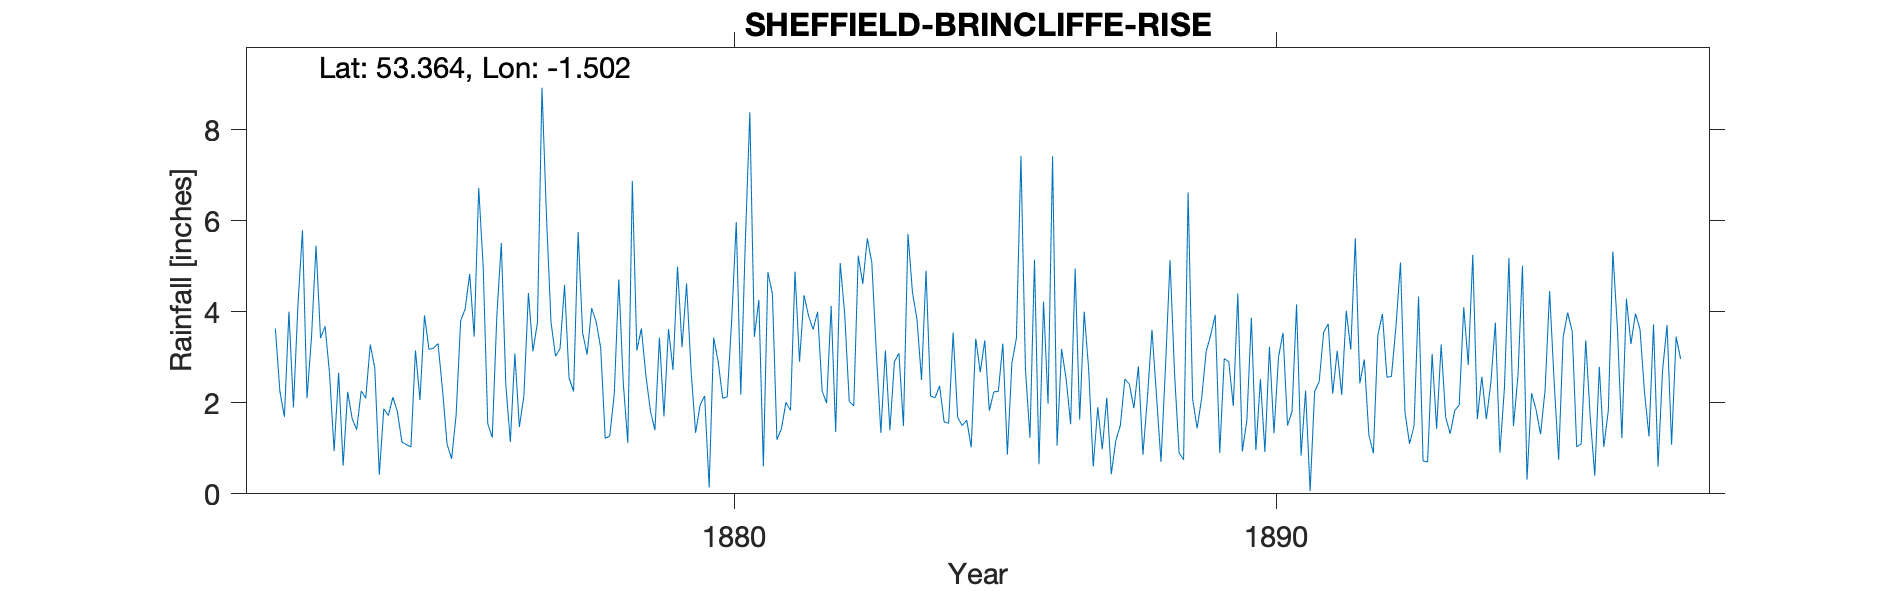

The table this chart was drawn from, first rows:
SHEFFIELD BRINCLIFFE RISE, , , , , , , , , , , , , , , , , , , , , , , 
Grid ref, SK332853, Long, -1.502, Lat, 53.36, Elevation, 500, ft, , , , , , , , , , , , , , , 
Station no, RR1524, , , , , , , , , , , , , , , , , , , , , , 
, 1870, 1871, 1872, 1873, 1874, 1875, 1876, 1877, 1878, 1879, 1880, 1881, 1882, 1883, 1884, 1885, 1886, 1887, 1888, 1889, 1890, 1891, 1892
January, , , 3.63, 2.63, 1.87, 3.3, 1.24, 6.09, 3.2, 1.4, 0.14, 0.6, 4, 5.08, 4.9, 2.67, 5.14, 2.72, 0.86, 1.44, 3.87, 2.27, 2.43
February, , , 2.25, 0.94, 1.72, 2.27, 3.88, 3.77, 1.22, 3.43, 3.43, 4.87, 2.26, 3.1, 2.15, 3.37, 0.65, 0.6, 2.12, 2.1, 0.96, 0.06, 2.95
March, , , 1.69, 2.66, 2.12, 1.09, 5.51, 3.02, 1.27, 1.7, 2.9, 4.39, 1.99, 1.34, 2.11, 1.83, 4.22, 1.9, 3.6, 3.13, 2.52, 2.25, 1.29
April, , , 4, 0.62, 1.81, 0.77, 2.4, 3.19, 2.19, 3.62, 2.1, 1.19, 4.13, 3.15, 2.37, 2.24, 1.98, 0.98, 2.16, 3.49, 0.92, 2.46, 0.89
May, , , 1.9, 2.24, 1.14, 1.73, 1.14, 4.59, 4.71, 2.72, 2.13, 1.43, 1.36, 1.4, 1.58, 2.25, 7.41, 2.11, 0.7, 3.93, 3.23, 3.55, 3.49
June, , , 4.16, 1.65, 1.08, 3.8, 3.08, 2.54, 2.42, 4.99, 3.84, 2.01, 5.07, 2.9, 1.55, 3.3, 1.06, 0.43, 2.81, 0.9, 1.33, 3.73, 3.95
July, , , 5.79, 1.41, 1.03, 4.06, 1.47, 2.25, 1.12, 3.22, 5.97, 1.83, 3.95, 3.09, 3.54, 0.86, 3.18, 1.17, 5.13, 2.97, 3, 2.2, 2.56
August, , , 2.1, 2.26, 3.15, 4.83, 2.15, 5.75, 6.87, 4.62, 2.18, 4.88, 2.03, 1.49, 1.68, 2.87, 2.53, 1.5, 2.64, 2.9, 3.54, 3.14, 2.58
September, , , 3.45, 2.1, 2.06, 3.45, 4.41, 3.53, 3.15, 2.7, 5.52, 2.9, 1.93, 5.71, 1.5, 3.42, 1.53, 2.52, 0.9, 1.93, 1.5, 2.17, 3.67
October, , , 5.45, 3.28, 3.92, 6.72, 3.13, 3.06, 3.63, 1.34, 8.38, 4.36, 5.23, 4.42, 1.62, 7.42, 4.95, 2.41, 0.75, 4.4, 1.81, 4.02, 5.08
November, , , 3.42, 2.76, 3.17, 4.97, 3.76, 4.08, 2.6, 1.95, 3.45, 3.91, 4.61, 3.83, 1.02, 2.74, 1.63, 1.88, 6.62, 0.93, 4.16, 3.17, 1.79
December, , , 3.68, 0.42, 3.2, 1.54, 8.92, 3.78, 1.82, 2.15, 4.26, 3.61, 5.61, 2.5, 3.41, 1.23, 4, 2.8, 2.08, 1.61, 0.84, 5.61, 1.1
Total, , , 41.52, 22.97, 26.27, 38.53, 41.09, 45.65, 34.2, 33.84, 44.3, 35.98, 42.17, 38.01, 27.43, 34.2, 38.28, 21.02, 30.37, 29.73, 27.68, 34.63, 31.78
Calc annual, 0, 0, 41.52, 22.97, 26.27, 38.53, 41.09, 45.65, 34.2, 33.84, 44.3, 35.98, 42.17, 38.01, 27.43, 34.2, 38.28, 21.02, 30.37, 29.73, 27.68, 34.63, 31.78
Difference, 0, 0, 0, 0, 0, 0, 0, 0, 0, 0, 0, 0, 0, 0, 0, 0, 0, 0, 0, 0, 0, 0, 0
Observer  Alfred W Chadburn, living on o…, , , , , , , , , , , , , , , , , , , , , , , 
House used as NGR, , , , , , , , , , , , , , , , , , , , , , , 
